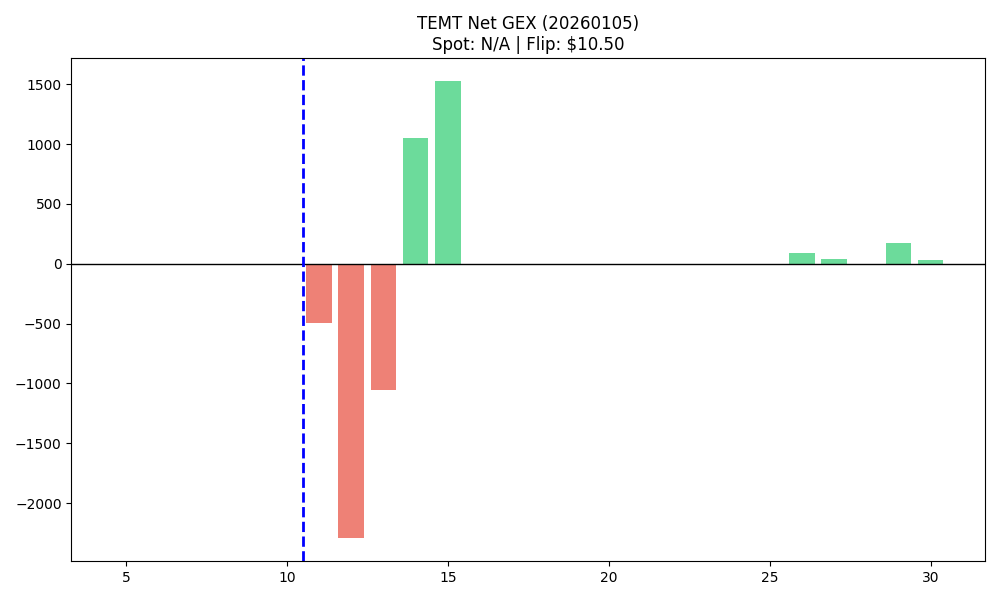

The file beside this chart, header and first rows:
strike, call_gex, put_gex, net_gex
5.0, 0.0, 0.0, 0.0
6.0, 0.0, 0.0, 0.0
7.0, 0.0, 0.0, 0.0
8.0, 0.0, 0.0, 0.0
9.0, 0.0, 0.0, 0.0
10.0, 0.0, 0.0, 0.0
11.0, 0.0, 493.9, -493.9
12.0, 0.0, 2294, -2294
13.0, 560.1, 1617, -1057
14.0, 1054, 0.0, 1054
15.0, 1526, 0.0, 1526
16.0, 0.0, 0.0, 0.0
17.0, 0.0, 0.0, 0.0
18.0, 0.0, 0.0, 0.0
19.0, 0.0, 0.0, 0.0
20.0, 0.0, 0.0, 0.0
21.0, 0.0, 0.0, 0.0
22.0, 0.0, 0.0, 0.0
23.0, 0.0, 0.0, 0.0
24.0, 0.0, 0.0, 0.0
25.0, 0.0, 0.0, 0.0
26.0, 86.56, 0.0, 86.56
27.0, 40.74, 0.0, 40.74
28.0, 0.0, 0.0, 0.0
29.0, 171.9, 0.0, 171.9
30.0, 34.37, 0.0, 34.37
